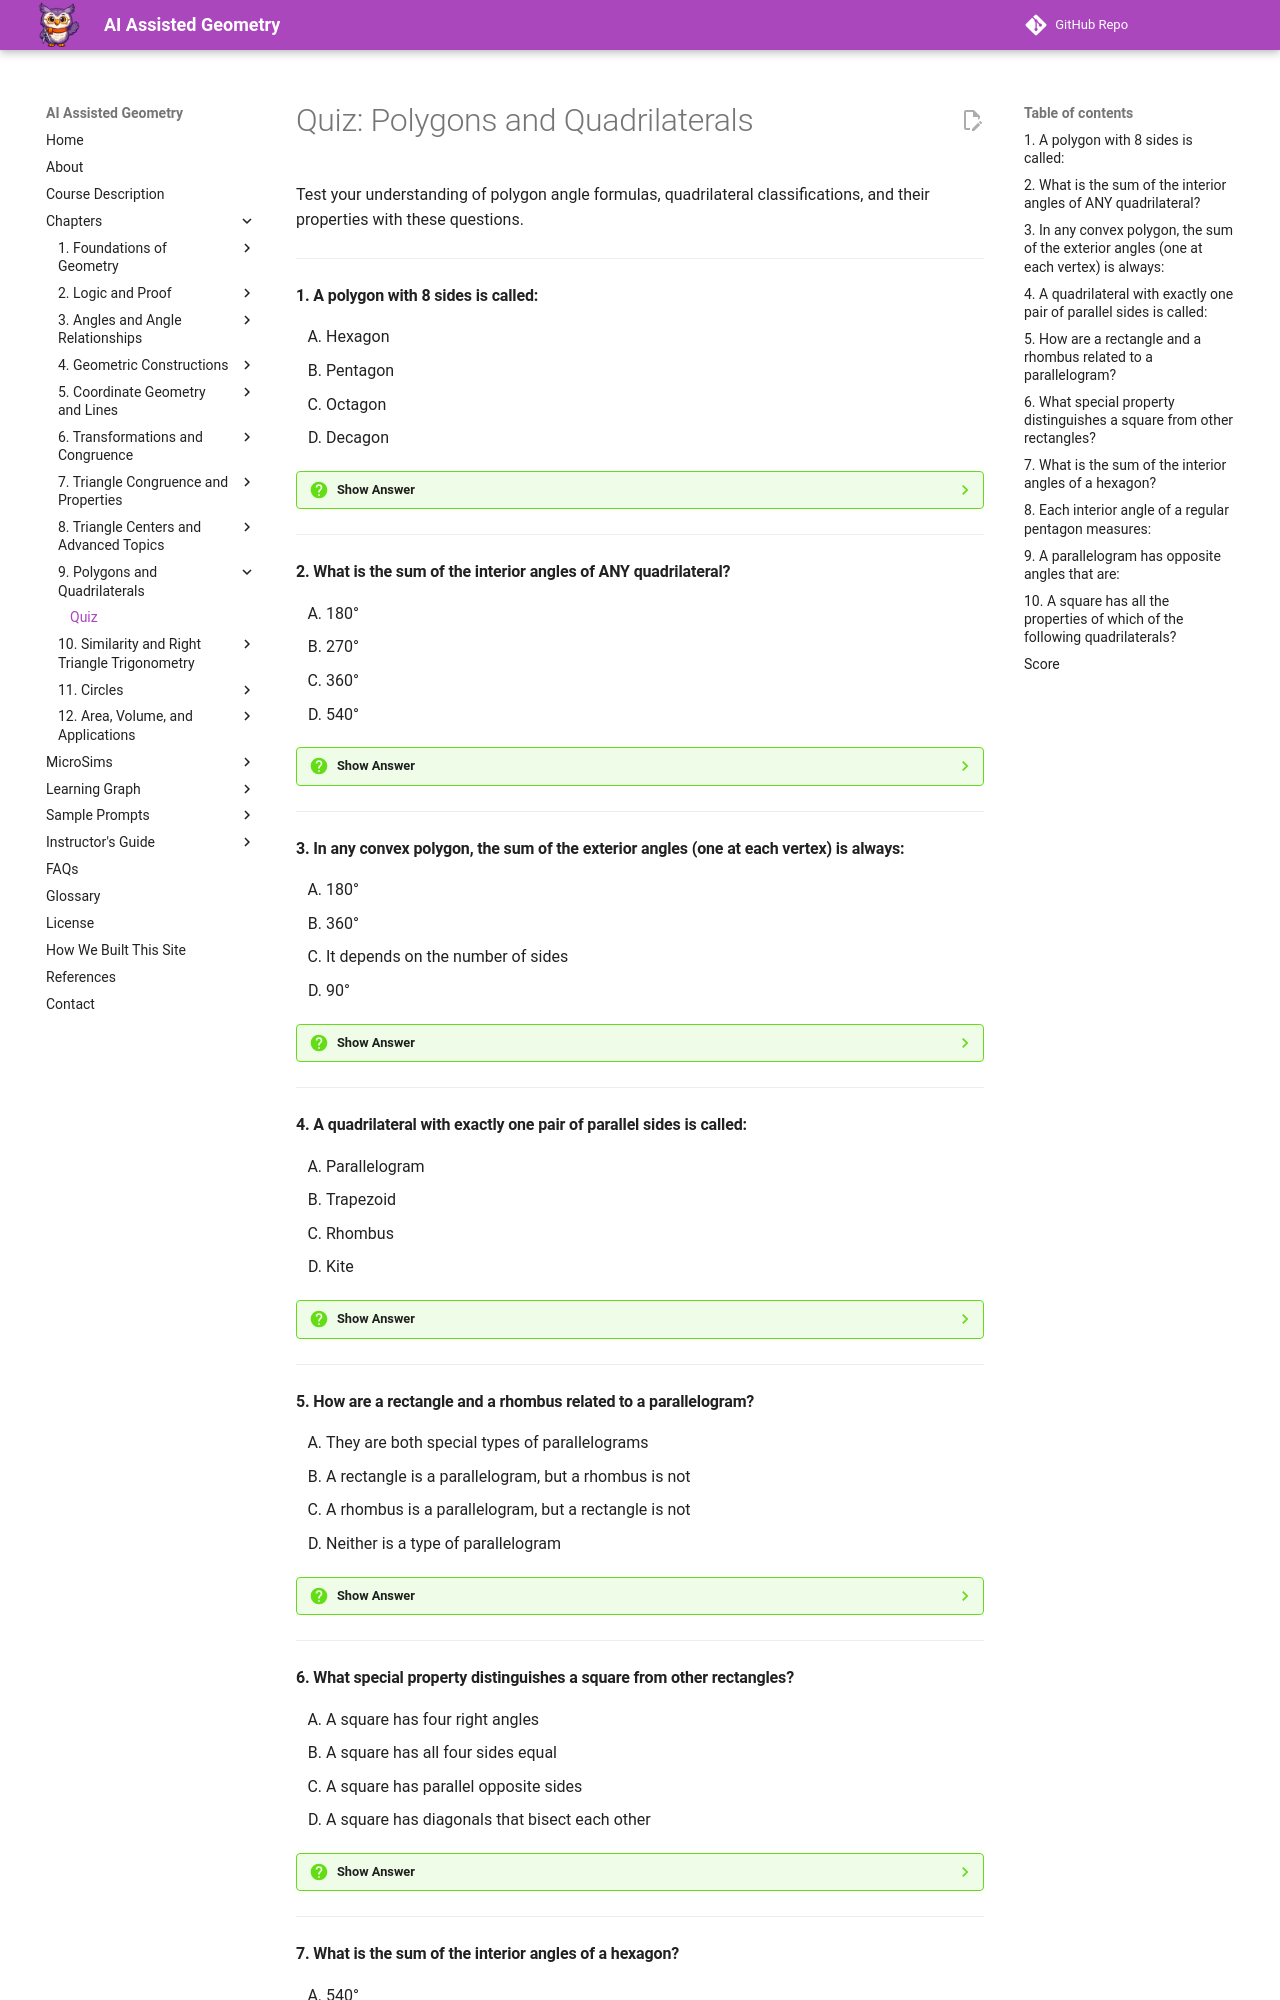

repository: dmccreary/geometry-course · page: chapters/09-polygons-quadrilaterals/quiz/index.html · generator: mkdocs

# Quiz: Polygons and Quadrilaterals

Test your understanding of polygon angle formulas, quadrilateral classifications, and their properties with these questions.

---

#### 1. A polygon with 8 sides is called:

<div class="upper-alpha" markdown>
1. Hexagon
2. Pentagon
3. Octagon
4. Decagon
</div>

??? question "Show Answer"
    The correct answer is **C**. An octagon is a polygon with 8 sides. The prefix "octa-" means eight (think of "octopus" with 8 tentacles). A hexagon (A) has 6 sides, a pentagon (B) has 5 sides, and a decagon (D) has 10 sides. Octagons are commonly seen as stop signs.

    **Concept Tested:** Polygon Classification

    **See:** [Chapter 9: Polygon Classification](index.md#polygon-classification)

---

#### 2. What is the sum of the interior angles of ANY quadrilateral?

<div class="upper-alpha" markdown>
1. 180°
2. 270°
3. 360°
4. 540°
</div>

??? question "Show Answer"
    The correct answer is **C**. The interior angle sum for any polygon is (n-2) × 180°, where n is the number of sides. For a quadrilateral, n = 4, so the sum is (4-2) × 180° = 2 × 180° = 360°. This holds true for all quadrilaterals—squares, rectangles, parallelograms, trapezoids, kites, and even irregular quadrilaterals. Option A (180°) is the angle sum for a triangle. Option D (540°) is the angle sum for a pentagon.

    **Concept Tested:** Interior Angle Sum of Polygons

    **See:** [Chapter 9: Interior Angles of Polygons](index.md#interior-angles-of-polygons)

---

#### 3. In any convex polygon, the sum of the exterior angles (one at each vertex) is always:

<div class="upper-alpha" markdown>
1. 180°
2. 360°
3. It depends on the number of sides
4. 90°
</div>

??? question "Show Answer"
    The correct answer is **B**. The sum of exterior angles of any convex polygon is always 360°, regardless of the number of sides. This makes sense if you imagine walking around the perimeter—you make one complete rotation (360°) by the time you return to your starting point. This constant sum is a beautiful property that applies to triangles, quadrilaterals, pentagons, and all other polygons.

    **Concept Tested:** Exterior Angle Sum

    **See:** [Chapter 9: Exterior Angles of Polygons](index.md#exterior-angles-of-polygons)

---

#### 4. A quadrilateral with exactly one pair of parallel sides is called:

<div class="upper-alpha" markdown>
1. Parallelogram
2. Trapezoid
3. Rhombus
4. Kite
</div>

??? question "Show Answer"
    The correct answer is **B**. A trapezoid is defined as a quadrilateral with exactly one pair of parallel sides. The parallel sides are called bases, and the non-parallel sides are called legs. A parallelogram (A) has two pairs of parallel sides. A rhombus (C) is a special parallelogram with all sides equal. A kite (D) has two pairs of consecutive equal sides but no parallel sides.

    **Concept Tested:** Trapezoid Definition

    **See:** [Chapter 9: Quadrilaterals](index.md#quadrilaterals-the-four-sided-family)

---

#### 5. How are a rectangle and a rhombus related to a parallelogram?

<div class="upper-alpha" markdown>
1. They are both special types of parallelograms
2. A rectangle is a parallelogram, but a rhombus is not
3. A rhombus is a parallelogram, but a rectangle is not
4. Neither is a type of parallelogram
</div>

??? question "Show Answer"
    The correct answer is **A**. Both rectangles and rhombuses are special types of parallelograms. A rectangle is a parallelogram with four right angles. A rhombus is a parallelogram with four equal sides. Because they are parallelograms, they both have all the properties of parallelograms (opposite sides parallel, opposite sides equal, opposite angles equal, consecutive angles supplementary, diagonals bisect each other) plus their own special properties.

    **Concept Tested:** Quadrilateral Hierarchy

    **See:** [Chapter 9: Quadrilateral Family Hierarchy](index.md#quadrilaterals-the-four-sided-family)

---

#### 6. What special property distinguishes a square from other rectangles?

<div class="upper-alpha" markdown>
1. A square has four right angles
2. A square has all four sides equal
3. A square has parallel opposite sides
4. A square has diagonals that bisect each other
</div>

??? question "Show Answer"
    The correct answer is **B**. While all rectangles have four right angles (A), parallel opposite sides (C), and diagonals that bisect each other (D), a square is the special rectangle that also has all four sides equal in length. In fact, a square is both a rectangle (four right angles) AND a rhombus (four equal sides), making it the most special quadrilateral.

    **Concept Tested:** Square Properties

    **See:** [Chapter 9: Quadrilateral Hierarchy](index.md#quadrilaterals-the-four-sided-family)

---
